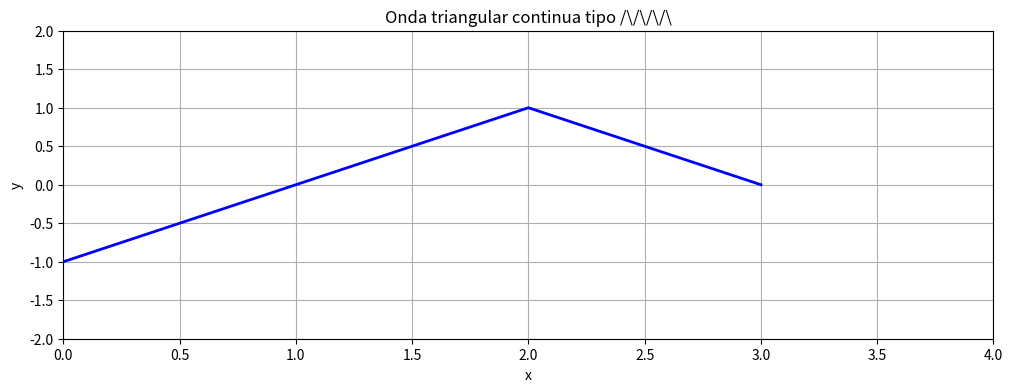

Write the Python code that produced this figure.
import numpy as np
import matplotlib.pyplot as plt

# Parámetros
v = 1.0
t = 0  # instante de tiempo fijo
x_resolution = 1
num_periodos = 1
segment_length = 2.0  # medio periodo

# Crear figura
plt.figure(figsize=(12, 4))
plt.title("Onda triangular continua tipo /\\/\\/\\/\\")
plt.xlabel("x")
plt.ylabel("y")
plt.grid(True)

# Rango de x (10 periodos)
x_vals = np.arange(0, num_periodos * 2 * segment_length, x_resolution)

# Cálculo de la onda triangular alternada
y_vals = []
for x in x_vals:
    fase = (x - v * t) % (2 * segment_length)
    if fase < segment_length:
        y = fase
    else:
        y = 2 * segment_length - fase
    y_vals.append(y)

# Centrar verticalmente la onda
y_vals = np.array(y_vals) - segment_length / 2

# Dibujar
plt.plot(x_vals, y_vals, 'b', linewidth=2)
plt.ylim([-segment_length, segment_length])
plt.xlim([0, num_periodos * 2 * segment_length])
plt.show()
